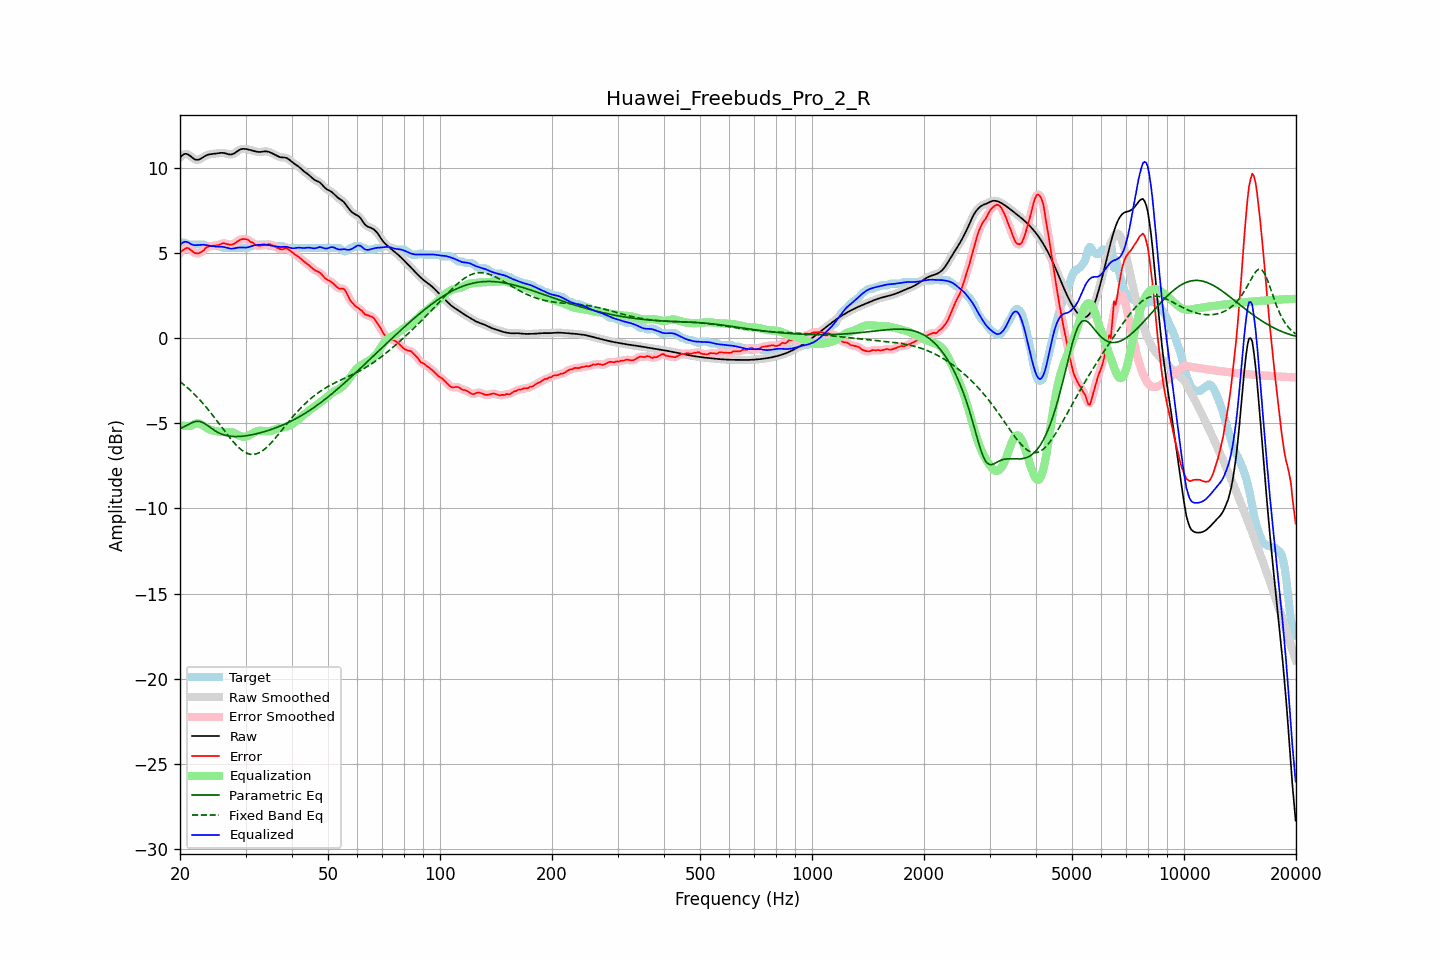

Values plotted in this chart, from the file beside it:
frequency, raw, error, smoothed, error_smoothed, equalization, parametric_eq, fixed_band_eq, equalized_raw, equalized_smoothed, target
20.00, 10.60, 5.00, 10.60, 4.99, -5.12, -5.31, -2.56, 5.48, 5.47, 5.60
20.20, 10.69, 5.10, 10.70, 5.10, -5.14, -5.27, -2.63, 5.56, 5.56, 5.60
20.40, 10.77, 5.17, 10.77, 5.18, -5.15, -5.23, -2.71, 5.62, 5.62, 5.60
20.61, 10.82, 5.22, 10.81, 5.24, -5.16, -5.18, -2.78, 5.66, 5.65, 5.59
20.81, 10.81, 5.29, 10.81, 5.27, -5.16, -5.14, -2.86, 5.65, 5.65, 5.53
21.02, 10.78, 5.28, 10.78, 5.27, -5.16, -5.08, -2.95, 5.62, 5.62, 5.50
21.23, 10.72, 5.23, 10.72, 5.23, -5.16, -5.03, -3.03, 5.57, 5.56, 5.50
21.44, 10.65, 5.15, 10.65, 5.15, -5.15, -4.99, -3.12, 5.50, 5.50, 5.50
21.66, 10.57, 5.07, 10.57, 5.07, -5.10, -4.94, -3.21, 5.47, 5.47, 5.50
21.87, 10.50, 5.01, 10.51, 5.01, -5.05, -4.92, -3.30, 5.45, 5.46, 5.50
22.09, 10.47, 4.98, 10.47, 4.98, -5.02, -4.89, -3.40, 5.45, 5.45, 5.50
22.31, 10.47, 4.97, 10.47, 4.97, -5.01, -4.89, -3.50, 5.46, 5.46, 5.50
22.54, 10.49, 4.99, 10.49, 4.99, -5.02, -4.89, -3.60, 5.47, 5.47, 5.50
22.76, 10.54, 5.04, 10.54, 5.03, -5.06, -4.92, -3.70, 5.47, 5.47, 5.50
22.99, 10.60, 5.10, 10.60, 5.10, -5.12, -4.95, -3.81, 5.48, 5.48, 5.50
23.22, 10.66, 5.17, 10.66, 5.19, -5.18, -5.00, -3.92, 5.48, 5.48, 5.49
23.45, 10.71, 5.30, 10.71, 5.28, -5.24, -5.06, -4.03, 5.47, 5.47, 5.41
23.69, 10.75, 5.36, 10.75, 5.35, -5.30, -5.13, -4.14, 5.45, 5.45, 5.40
23.92, 10.78, 5.38, 10.78, 5.39, -5.35, -5.19, -4.25, 5.43, 5.43, 5.40
24.16, 10.80, 5.40, 10.80, 5.40, -5.39, -5.26, -4.37, 5.41, 5.41, 5.40
24.40, 10.81, 5.41, 10.81, 5.41, -5.41, -5.33, -4.49, 5.39, 5.39, 5.40
24.65, 10.82, 5.42, 10.82, 5.42, -5.44, -5.39, -4.61, 5.38, 5.38, 5.40
24.89, 10.83, 5.43, 10.83, 5.43, -5.46, -5.46, -4.73, 5.37, 5.37, 5.40
25.14, 10.84, 5.45, 10.85, 5.44, -5.47, -5.51, -4.86, 5.37, 5.37, 5.40
25.39, 10.86, 5.46, 10.86, 5.47, -5.49, -5.56, -4.98, 5.37, 5.37, 5.40
25.65, 10.87, 5.49, 10.87, 5.51, -5.50, -5.60, -5.11, 5.37, 5.37, 5.38
25.91, 10.88, 5.56, 10.88, 5.54, -5.51, -5.64, -5.23, 5.36, 5.36, 5.32
26.16, 10.87, 5.57, 10.87, 5.56, -5.52, -5.67, -5.36, 5.35, 5.35, 5.30
26.43, 10.85, 5.56, 10.85, 5.56, -5.52, -5.70, -5.49, 5.33, 5.33, 5.30
26.69, 10.82, 5.53, 10.82, 5.53, -5.52, -5.73, -5.61, 5.31, 5.31, 5.30
26.96, 10.80, 5.50, 10.80, 5.50, -5.51, -5.75, -5.73, 5.28, 5.28, 5.30
27.23, 10.78, 5.48, 10.78, 5.48, -5.52, -5.76, -5.85, 5.26, 5.26, 5.30
27.50, 10.78, 5.48, 10.78, 5.49, -5.53, -5.77, -5.97, 5.25, 5.25, 5.30
27.77, 10.81, 5.51, 10.81, 5.51, -5.55, -5.78, -6.08, 5.26, 5.26, 5.30
28.05, 10.86, 5.56, 10.86, 5.56, -5.59, -5.78, -6.19, 5.27, 5.27, 5.30
28.33, 10.93, 5.63, 10.92, 5.63, -5.63, -5.78, -6.29, 5.29, 5.29, 5.30
28.62, 10.99, 5.69, 10.99, 5.69, -5.68, -5.78, -6.38, 5.31, 5.31, 5.30
28.90, 11.05, 5.75, 11.05, 5.75, -5.73, -5.78, -6.47, 5.32, 5.32, 5.30
29.19, 11.09, 5.79, 11.09, 5.79, -5.77, -5.77, -6.55, 5.32, 5.32, 5.30
29.48, 11.11, 5.82, 11.11, 5.81, -5.80, -5.76, -6.62, 5.32, 5.31, 5.30
29.78, 11.11, 5.81, 11.11, 5.82, -5.80, -5.75, -6.68, 5.31, 5.31, 5.30
30.08, 11.10, 5.80, 11.10, 5.81, -5.79, -5.74, -6.73, 5.31, 5.31, 5.30
30.38, 11.08, 5.79, 11.08, 5.77, -5.76, -5.72, -6.78, 5.33, 5.33, 5.30
30.68, 11.06, 5.72, 11.06, 5.72, -5.71, -5.71, -6.80, 5.35, 5.35, 5.34
30.99, 11.04, 5.64, 11.04, 5.66, -5.66, -5.69, -6.83, 5.38, 5.38, 5.40
31.30, 11.01, 5.62, 11.01, 5.59, -5.60, -5.67, -6.83, 5.41, 5.41, 5.40
31.61, 10.99, 5.54, 10.99, 5.53, -5.55, -5.65, -6.83, 5.44, 5.44, 5.45
31.93, 10.96, 5.46, 10.96, 5.48, -5.50, -5.63, -6.81, 5.46, 5.46, 5.50
32.24, 10.94, 5.44, 10.94, 5.44, -5.47, -5.61, -6.79, 5.47, 5.47, 5.50
32.57, 10.93, 5.43, 10.93, 5.43, -5.45, -5.58, -6.74, 5.48, 5.48, 5.50
32.89, 10.93, 5.43, 10.93, 5.43, -5.44, -5.56, -6.70, 5.49, 5.49, 5.50
33.22, 10.94, 5.44, 10.94, 5.44, -5.45, -5.53, -6.64, 5.50, 5.50, 5.50
33.55, 10.96, 5.46, 10.95, 5.45, -5.46, -5.51, -6.57, 5.50, 5.50, 5.50
33.89, 10.96, 5.47, 10.96, 5.47, -5.47, -5.48, -6.49, 5.49, 5.49, 5.50
34.23, 10.96, 5.47, 10.96, 5.49, -5.48, -5.45, -6.41, 5.48, 5.48, 5.49
34.57, 10.94, 5.52, 10.94, 5.50, -5.48, -5.42, -6.32, 5.46, 5.46, 5.42
34.92, 10.90, 5.51, 10.91, 5.50, -5.47, -5.39, -6.22, 5.44, 5.44, 5.40
35.27, 10.86, 5.47, 10.86, 5.47, -5.44, -5.36, -6.12, 5.42, 5.42, 5.40
35.62, 10.82, 5.42, 10.82, 5.42, -5.41, -5.32, -6.02, 5.41, 5.41, 5.40
35.97, 10.77, 5.37, 10.77, 5.37, -5.37, -5.29, -5.90, 5.40, 5.40, 5.40
... 635 more rows
